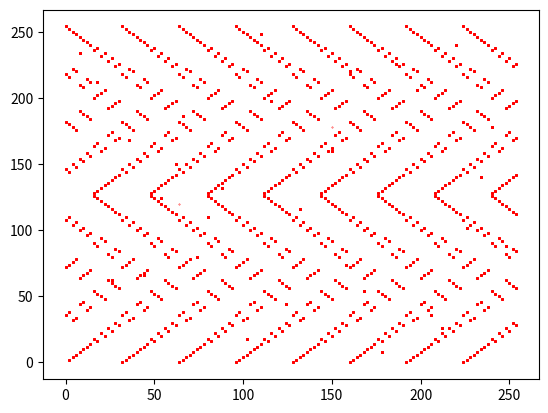

Write the Python code that produced this figure.
from matplotlib import pyplot

N = 50000


def get_bit(value, n):
    return (value >> n & 1) != 0


def set_bit(value, n):
    return value | (1 << n)


def clear_bit(value, n):
    return value & ~(1 << n)


class OffsetRegister:

    def __init__(self, initial, i1: int, i2: int, length_bits: int):
        self.current = initial
        self.i1 = i1
        self.i2 = i2
        self.length = length_bits

    def next(self):
        position_first = self.length - self.i1
        position_second = self.length - self.i2
        first = get_bit(self.current, position_first)
        second = get_bit(self.current, position_second)
        new = first ^ second
        last = get_bit(self.current, self.length - 1)
        result = self.current >> 1
        if new:
            result = set_bit(result, self.length - 1)
        self.current = result
        return last


if __name__ == "__main__":
    register = OffsetRegister(16, 5, 3, 5)
    first_register = []
    for i in range(0, N):
        numb = 0
        for j in range(0, 7):
            numb += int(register.next())
            numb = numb << 1
        first_register.append(numb)

    register = OffsetRegister(32, 10, 7, 10)
    second_register = []
    current = 1023
    for i in range(0, N):
        numb = 0
        for j in range(0, 7):
            i = register.next()
            if register.next():
                numb += 1
            numb = numb << 1
        second_register.append(numb)

    res = first_register.copy()
    res.remove(first_register[0])
    res.append(first_register[0])
    pyplot.scatter(res, first_register, 0.1, 'r')
    pyplot.show()

    res = second_register.copy()
    res.remove(second_register[0])
    res.append(second_register[0])
    pyplot.scatter(res, second_register, 0.1, 'r')
    pyplot.show()
